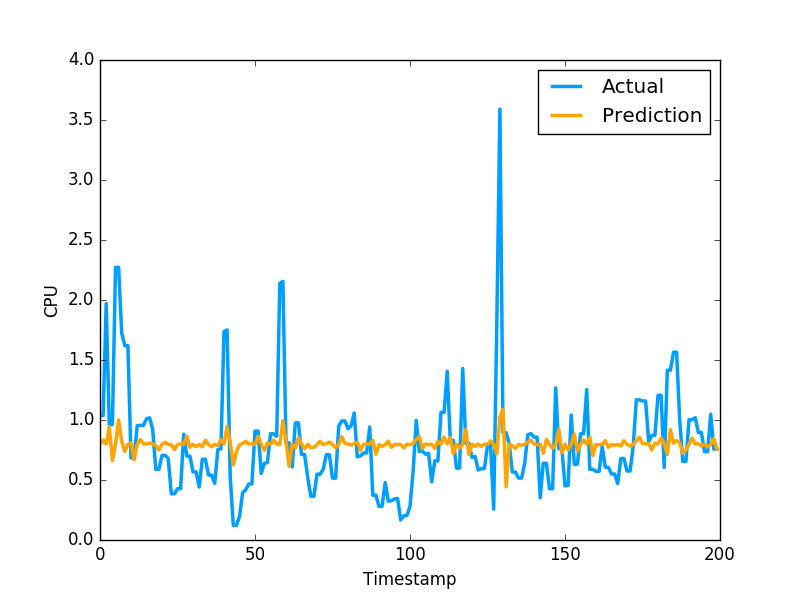

The file beside this chart, header and first rows:
7.985222790695309936e-01, 1.036977648735046387e+00
8.329799561144739517e-01, 1.036977648735046387e+00
8.010994798146109375e-01, 1.969730019569397195e+00
9.434032393235119995e-01, 9.571089744567872204e-01
6.616111147670734605e-01, 9.628840088844300427e-01
8.010224436977283480e-01, 2.271838903427124023e+00
1.000183796007516612e+00, 2.271838903427124023e+00
8.223699590888924327e-01, 1.724223017692565918e+00
7.383333704650800744e-01, 1.619559049606323242e+00
7.954176408205949622e-01, 1.619559049606323242e+00
8.096000294884312387e-01, 6.843889951705932617e-01
6.675176546203184236e-01, 6.843889951705932617e-01
7.972807560169279384e-01, 9.529291987419128418e-01
8.379206949745162669e-01, 9.554889798164368786e-01
8.004865897853746803e-01, 9.554889798164368786e-01
8.001282296657195037e-01, 1.009992599487304910e+00
8.083925290815537901e-01, 1.018232703208923118e+00
8.020218352773270665e-01, 9.201089739799499512e-01
7.859953599741724695e-01, 5.887439846992492676e-01
7.496132987394880098e-01, 5.887439846992492676e-01
7.964168061014808009e-01, 7.052239775657653809e-01
8.140090073305864538e-01, 7.052239775657653809e-01
7.974786804195868051e-01, 6.802809834480285645e-01
7.937094697891160511e-01, 3.851229846477509100e-01
7.527234591186999779e-01, 3.851229846477509100e-01
7.948214917039631011e-01, 4.273129999637603760e-01
8.011755951442431911e-01, 4.273129999637603760e-01
7.951247894344912748e-01, 8.815389871597290039e-01
8.637335510596778620e-01, 6.998339891433715820e-01
7.718034376891896864e-01, 6.998339891433715820e-01
7.974271439045338417e-01, 5.673440098762512207e-01
7.774200635307010332e-01, 5.673440098762512207e-01
7.962335357011904868e-01, 4.410580098628997803e-01
7.771921857895978114e-01, 6.732885241508483887e-01
8.302640317584741858e-01, 6.732885241508483887e-01
7.971767265714703177e-01, 5.408580303192138672e-01
7.771848417620056404e-01, 5.408580303192138672e-01
7.960117868884218906e-01, 4.715929925441741943e-01
7.855677873685790180e-01, 7.528159022331237793e-01
8.379147929553201202e-01, 7.589499354362487793e-01
7.988714592091286093e-01, 1.736284017562866211e+00
9.466611301055906091e-01, 1.750363945960998313e+00
8.137864965473643464e-01, 5.274289846420288086e-01
6.261092104395145075e-01, 1.215242967009544373e-01
7.348277753690303227e-01, 1.215242967009544373e-01
7.932486167320201842e-01, 1.964309960603713989e-01
8.044975431240400932e-01, 3.928619921207427979e-01
8.231844365662960294e-01, 4.186129868030548096e-01
7.987543133317417388e-01, 4.671179950237274170e-01
8.023693975063801442e-01, 4.671179950237274170e-01
7.954239956668514022e-01, 9.077370166778563343e-01
8.620032337841420089e-01, 9.077370166778563343e-01
7.995838710962134277e-01, 5.547019839286804199e-01
7.462115459497812298e-01, 6.386389732360839844e-01
8.087966867612671473e-01, 6.455889940261840820e-01
7.979079714915305876e-01, 8.850799798965454102e-01
8.331424921010993634e-01, 8.850799798965454102e-01
7.993319926270365805e-01, 8.641762733459472656e-01
7.961664208873204807e-01, 2.138541936874389648e+00
9.935216295804106812e-01, 2.155710935592651811e+00
8.221196337591228920e-01, 8.108630180358886719e-01
... 2,579 more rows
